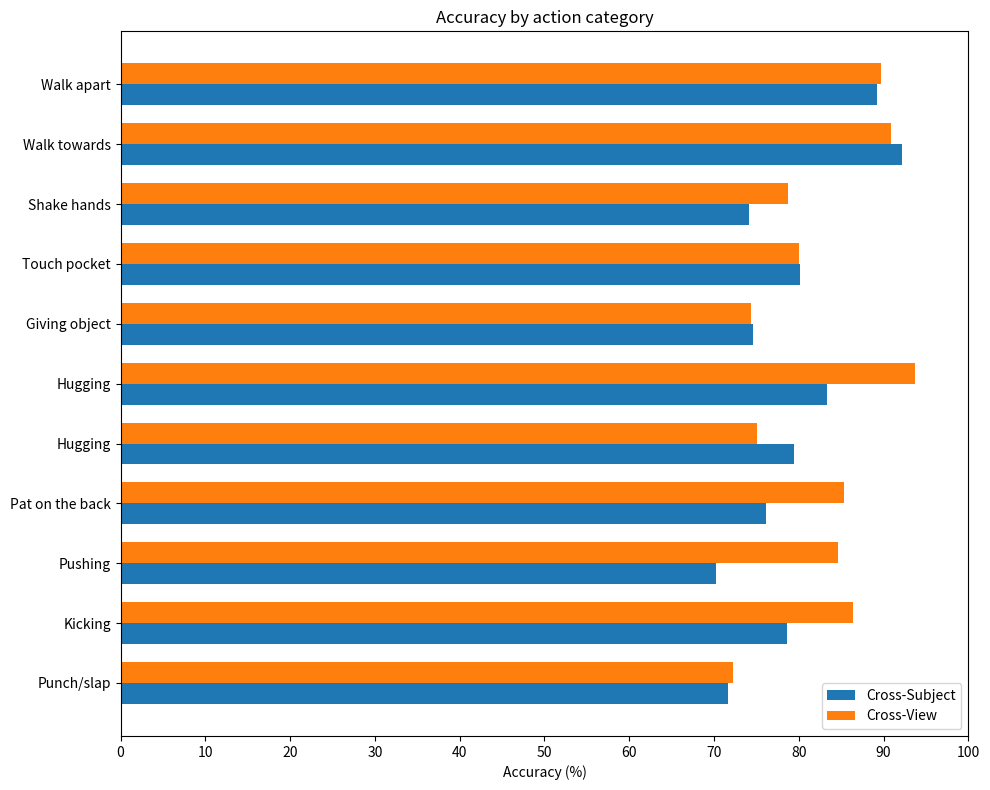

The matplotlib source for this figure: (Note: this script raises an exception after producing the figure.)
import matplotlib.pyplot as plt
import numpy as np

#基于模型训练结果，绘制数据集的各类表标签的性能,水平柱状图显示

# 类别标签
# NTU RGB+D 60类别标签
labels = ['Punch/slap','Kicking','Pushing','Pat on the back','Hugging','Hugging','Giving object',
           'Touch pocket','Shake hands','Walk towards','Walk apart']

# NTU RGB+D 120类别标签
# labels = ['Punch/slapping', 'Kicking', 'Pushing', 'PattingOnBack', 'PointingFinger', 'Hugging', 'GiveSomething', 
#           'TouchingPocket', 'Handshaking', 'WalkingTowards', 'WalkingApart', 'HitWithObject', 'WieldKnife', 
#           'KnockOver', 'GrabStuff', 'ShootWithGun', 'StepOnFoot', 'High-five', 'CheersAndDrink', 
#           'CarryObject', 'TakePhoto', 'Follow', 'Whisper', 'ExchangeThings', 'SupportSomebody', 'RockPaperScissors']

# Cross-Subject 和 Cross-View 的准确率数据 (将数据乘以 100 转换为百分比)
# #ARN-LSTM_inward
cross_subject = [0.7159468438538206,0.7863105175292153,0.7018544935805991,0.7614213197969543,0.7940594059405941,0.8333333333333334,0.7464167585446527,0.8012976480129764,0.7410358565737052,0.9221183800623053,0.8924544666088465]
cross_view = [0.7218844984802432,0.8639876352395672,0.8463576158940397,0.8527315914489311,0.7504587155963303,0.9374167776298269,0.7437934458788481,0.8,0.7873357228195937,0.9085106382978724,0.8974960876369327]

# #ARN-LSTM_outward
# cross_subject = [0.7192691029900332,0.6460767946577629,0.724679029957204,0.7550761421319797,0.7762376237623763,0.865546218487395,0.6923925027563396,0.7858880778588808,0.7264276228419655,0.8372274143302181,0.8933217692974849]
# cross_view = [0.6747720364741642,0.8701700154559505,0.7827814569536424,0.83729216152019,0.7981651376146789,0.9107856191744341,0.7269116186693148,0.8,0.8016726403823178,0.9319148936170213,0.8794992175273866]


# 转换为百分数
cross_subject = [x * 100 for x in cross_subject]
cross_view = [x * 100 for x in cross_view]

# 定义柱状图的位置
x = np.arange(len(labels))
width = 0.35  # 每个柱子的宽度

# 创建子图
fig, ax = plt.subplots(figsize=(10, 8))

# 画柱状图
rects1 = ax.barh(x - width/2, cross_subject, width, label='Cross-Subject')
rects2 = ax.barh(x + width/2, cross_view, width, label='Cross-View')

# 添加标签、标题和自定义x轴刻度
ax.set_xlabel('Accuracy (%)') # The ARN-LSTM_inward method accurancy of 11 mutual actions on NTU RGB+D 60
ax.set_title('Accuracy by action category')
ax.set_yticks(x)
ax.set_yticklabels(labels)
ax.legend()

# 设置 x 轴刻度每 10% 显示一次
ax.set_xticks(np.arange(0, 101, 10))

# 显示百分数格式的 x 轴标签
ax.xaxis.set_major_formatter(plt.FuncFormatter(lambda x, _: f'{int(x)}'))

# 调整布局
fig.tight_layout()

plt.savefig(r'/demo/ARN-LSTM/plot_figures_results/NTU-V1/ARN-LSTM_inward-performence_per_class.png',dpi=300,bbox_inches='tight')  #保存并命名图片
# 显示图像
plt.show()
